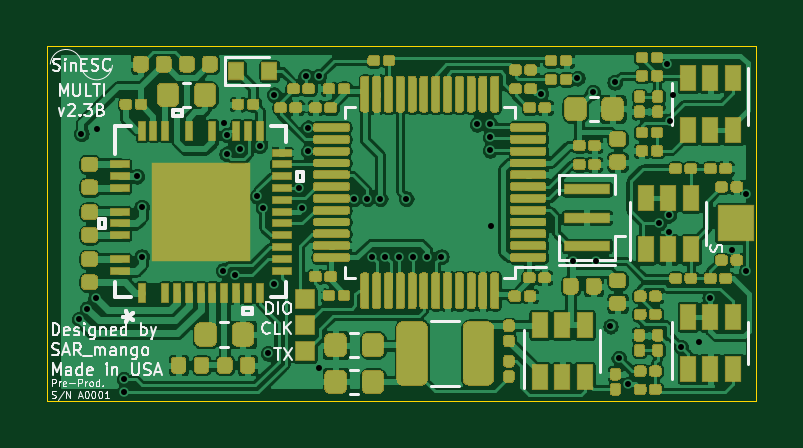
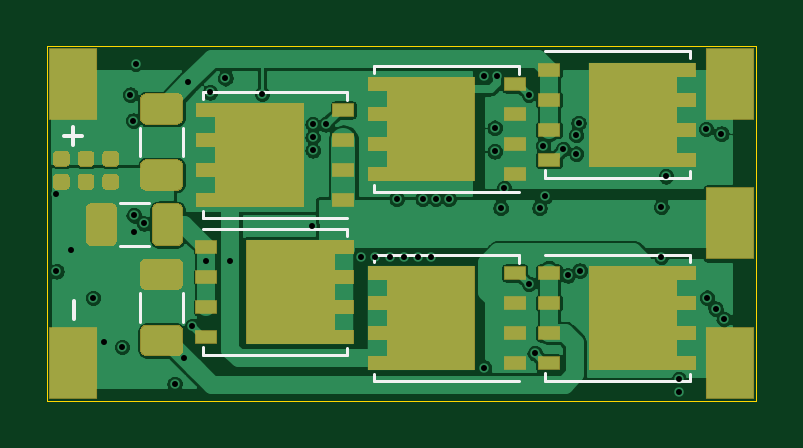
Circuit board: 13 layer files. Board 30.0 x 15.0 mm.
- bottom_copper: SinESC-Multi-2.3B-B_Cu.gbr (92184 bytes)
- bottom_mask: SinESC-Multi-2.3B-B_Mask.gbr (8590 bytes)
- paste: SinESC-Multi-2.3B-B_Paste.gbr (6946 bytes)
- bottom_silk: SinESC-Multi-2.3B-B_SilkS.gbr (2602 bytes)
- outline: SinESC-Multi-2.3B-Edge_Cuts.gbr (716 bytes)
- top_copper: SinESC-Multi-2.3B-F_Cu.gbr (341193 bytes)
- top_mask: SinESC-Multi-2.3B-F_Mask.gbr (59463 bytes)
- paste: SinESC-Multi-2.3B-F_Paste.gbr (61294 bytes)
- top_silk: SinESC-Multi-2.3B-F_SilkS.gbr (24289 bytes)
- inner_copper: SinESC-Multi-2.3B-In1_Cu.gbr (81956 bytes)
- inner_copper: SinESC-Multi-2.3B-In2_Cu.gbr (77729 bytes)
- drill: SinESC-Multi-2.3B-NPTH.drl (282 bytes)
- drill: SinESC-Multi-2.3B-PTH.drl (1384 bytes)

=== bottom_copper: SinESC-Multi-2.3B-B_Cu.gbr (92184 bytes, source omitted) ===
=== bottom_mask: SinESC-Multi-2.3B-B_Mask.gbr (8590 bytes, source omitted) ===
=== paste: SinESC-Multi-2.3B-B_Paste.gbr (6946 bytes, source omitted) ===
=== bottom_silk: SinESC-Multi-2.3B-B_SilkS.gbr ===
%TF.GenerationSoftware,KiCad,Pcbnew,(5.1.6)-1*%
%TF.CreationDate,2020-10-08T19:10:47-07:00*%
%TF.ProjectId,SinESC-Multi-2.3B,53696e45-5343-42d4-9d75-6c74692d322e,2.3B*%
%TF.SameCoordinates,Original*%
%TF.FileFunction,Legend,Bot*%
%TF.FilePolarity,Positive*%
%FSLAX46Y46*%
G04 Gerber Fmt 4.6, Leading zero omitted, Abs format (unit mm)*
G04 Created by KiCad (PCBNEW (5.1.6)-1) date 2020-10-08 19:10:47*
%MOMM*%
%LPD*%
G01*
G04 APERTURE LIST*
%ADD10C,0.150000*%
%ADD11C,0.120000*%
G04 APERTURE END LIST*
D10*
X43871428Y-25769047D02*
X43871428Y-26530952D01*
X43878571Y-19180952D02*
X43878571Y-18419047D01*
X43497619Y-18800000D02*
X44259523Y-18800000D01*
D11*
%TO.C,R12*%
X41060000Y-25447936D02*
X41060000Y-26652064D01*
X39240000Y-25447936D02*
X39240000Y-26652064D01*
%TO.C,Q3*%
X38410000Y-21985000D02*
X38410000Y-22285000D01*
X38410000Y-17215000D02*
X38410000Y-16915000D01*
X32290000Y-17265000D02*
X32290000Y-16915000D01*
X38410000Y-22285000D02*
X32290000Y-22285000D01*
X38410000Y-16915000D02*
X32290000Y-16915000D01*
%TO.C,Q1*%
X31160000Y-20885000D02*
X31160000Y-21185000D01*
X31160000Y-16115000D02*
X31160000Y-15815000D01*
X25040000Y-16165000D02*
X25040000Y-15815000D01*
X31160000Y-21185000D02*
X25040000Y-21185000D01*
X31160000Y-15815000D02*
X25040000Y-15815000D01*
%TO.C,Q2*%
X17790000Y-15515000D02*
X17790000Y-15215000D01*
X17790000Y-20285000D02*
X17790000Y-20585000D01*
X23910000Y-20235000D02*
X23910000Y-20585000D01*
X17790000Y-15215000D02*
X23910000Y-15215000D01*
X17790000Y-20585000D02*
X23910000Y-20585000D01*
%TO.C,Q4*%
X32290000Y-23015000D02*
X32290000Y-22715000D01*
X32290000Y-27785000D02*
X32290000Y-28085000D01*
X38410000Y-27735000D02*
X38410000Y-28085000D01*
X32290000Y-22715000D02*
X38410000Y-22715000D01*
X32290000Y-28085000D02*
X38410000Y-28085000D01*
%TO.C,Q5*%
X31160000Y-28885000D02*
X31160000Y-29185000D01*
X31160000Y-24115000D02*
X31160000Y-23815000D01*
X25040000Y-24165000D02*
X25040000Y-23815000D01*
X31160000Y-29185000D02*
X25040000Y-29185000D01*
X31160000Y-23815000D02*
X25040000Y-23815000D01*
%TO.C,Q6*%
X17790000Y-24115000D02*
X17790000Y-23815000D01*
X17790000Y-28885000D02*
X17790000Y-29185000D01*
X23910000Y-28835000D02*
X23910000Y-29185000D01*
X17790000Y-23815000D02*
X23910000Y-23815000D01*
X17790000Y-29185000D02*
X23910000Y-29185000D01*
%TO.C,R3*%
X39240000Y-19652064D02*
X39240000Y-18447936D01*
X41060000Y-19652064D02*
X41060000Y-18447936D01*
%TO.C,R7*%
X41902064Y-23460000D02*
X40697936Y-23460000D01*
X41902064Y-21640000D02*
X40697936Y-21640000D01*
%TD*%
M02*

=== outline: SinESC-Multi-2.3B-Edge_Cuts.gbr ===
%TF.GenerationSoftware,KiCad,Pcbnew,(5.1.6)-1*%
%TF.CreationDate,2020-10-08T19:10:47-07:00*%
%TF.ProjectId,SinESC-Multi-2.3B,53696e45-5343-42d4-9d75-6c74692d322e,2.3B*%
%TF.SameCoordinates,Original*%
%TF.FileFunction,Profile,NP*%
%FSLAX46Y46*%
G04 Gerber Fmt 4.6, Leading zero omitted, Abs format (unit mm)*
G04 Created by KiCad (PCBNEW (5.1.6)-1) date 2020-10-08 19:10:47*
%MOMM*%
%LPD*%
G01*
G04 APERTURE LIST*
%TA.AperFunction,Profile*%
%ADD10C,0.050000*%
%TD*%
G04 APERTURE END LIST*
D10*
X45000000Y-30000000D02*
X15000000Y-30000000D01*
X45000000Y-15000000D02*
X45000000Y-30000000D01*
X15000000Y-15000000D02*
X45000000Y-15000000D01*
X15000000Y-15000000D02*
X15000000Y-30000000D01*
M02*

=== top_copper: SinESC-Multi-2.3B-F_Cu.gbr (341193 bytes, source omitted) ===
=== top_mask: SinESC-Multi-2.3B-F_Mask.gbr (59463 bytes, source omitted) ===
=== paste: SinESC-Multi-2.3B-F_Paste.gbr (61294 bytes, source omitted) ===
=== top_silk: SinESC-Multi-2.3B-F_SilkS.gbr (24289 bytes, source omitted) ===
=== inner_copper: SinESC-Multi-2.3B-In1_Cu.gbr (81956 bytes, source omitted) ===
=== inner_copper: SinESC-Multi-2.3B-In2_Cu.gbr (77729 bytes, source omitted) ===
=== drill: SinESC-Multi-2.3B-NPTH.drl ===
M48
; DRILL file {KiCad (5.1.6)-1} date 10/08/20 19:10:51
; FORMAT={-:-/ absolute / inch / decimal}
; #@! TF.CreationDate,2020-10-08T19:10:51-07:00
; #@! TF.GenerationSoftware,Kicad,Pcbnew,(5.1.6)-1
; #@! TF.FileFunction,NonPlated,1,4,NPTH
FMAT,2
INCH
%
G90
G05
T0
M30

=== drill: SinESC-Multi-2.3B-PTH.drl ===
M48
; DRILL file {KiCad (5.1.6)-1} date 10/08/20 19:10:51
; FORMAT={-:-/ absolute / inch / decimal}
; #@! TF.CreationDate,2020-10-08T19:10:51-07:00
; #@! TF.GenerationSoftware,Kicad,Pcbnew,(5.1.6)-1
; #@! TF.FileFunction,Plated,1,4,PTH
FMAT,2
INCH
T1C0.0100
%
G90
G05
T1
X0.6436Y-1.0453
X0.6476Y-0.7362
X0.6575Y-1.0276
X0.6715Y-1.0096
X0.6732Y-0.7283
X0.7185Y-1.1457
X0.7185Y-1.1671
X0.7402Y-0.8071
X0.748Y-0.8583
X0.748Y-0.9409
X0.8839Y-0.9646
X0.8858Y-0.7181
X0.8898Y-0.7697
X0.8898Y-0.7386
X0.9035Y-0.9724
X0.9115Y-0.7619
X0.9409Y-0.8406
X0.9449Y-0.7559
X0.9508Y-0.8602
X0.9587Y-1.1024
X0.9685Y-0.6713
X0.9685Y-0.9862
X1.0098Y-0.8268
X1.0157Y-0.8602
X1.0217Y-0.6398
X1.0256Y-0.7264
X1.0256Y-0.7657
X1.0433Y-0.6398
X1.0433Y-1.126
X1.1022Y-0.8443
X1.124Y-0.8445
X1.1314Y-0.9424
X1.1457Y-0.8445
X1.1535Y-0.9409
X1.1772Y-0.9409
X1.189Y-0.8445
X1.2008Y-0.9409
X1.2244Y-0.9409
X1.2478Y-0.9409
X1.3071Y-0.7205
X1.3287Y-0.7205
X1.3287Y-0.7421
X1.3287Y-0.7638
X1.3307Y-0.8898
X1.4134Y-0.6693
X1.4665Y-0.9488
X1.4744Y-0.6437
X1.5Y-0.6673
X1.5059Y-0.9488
X1.5295Y-1.0571
X1.5364Y-0.6506
X1.5433Y-1.1102
X1.5591Y-1.1535
X1.6102Y-0.8858
X1.624Y-0.6201
X1.627Y-0.872
X1.627Y-0.8996
X1.628Y-0.7146
X1.6329Y-0.6713
X1.6467Y-1.0915
X1.6769Y-1.083
X1.6949Y-1.0098
X1.7323Y-0.9301
X1.7559Y-0.8366
X1.7559Y-0.9656
T0
M30

